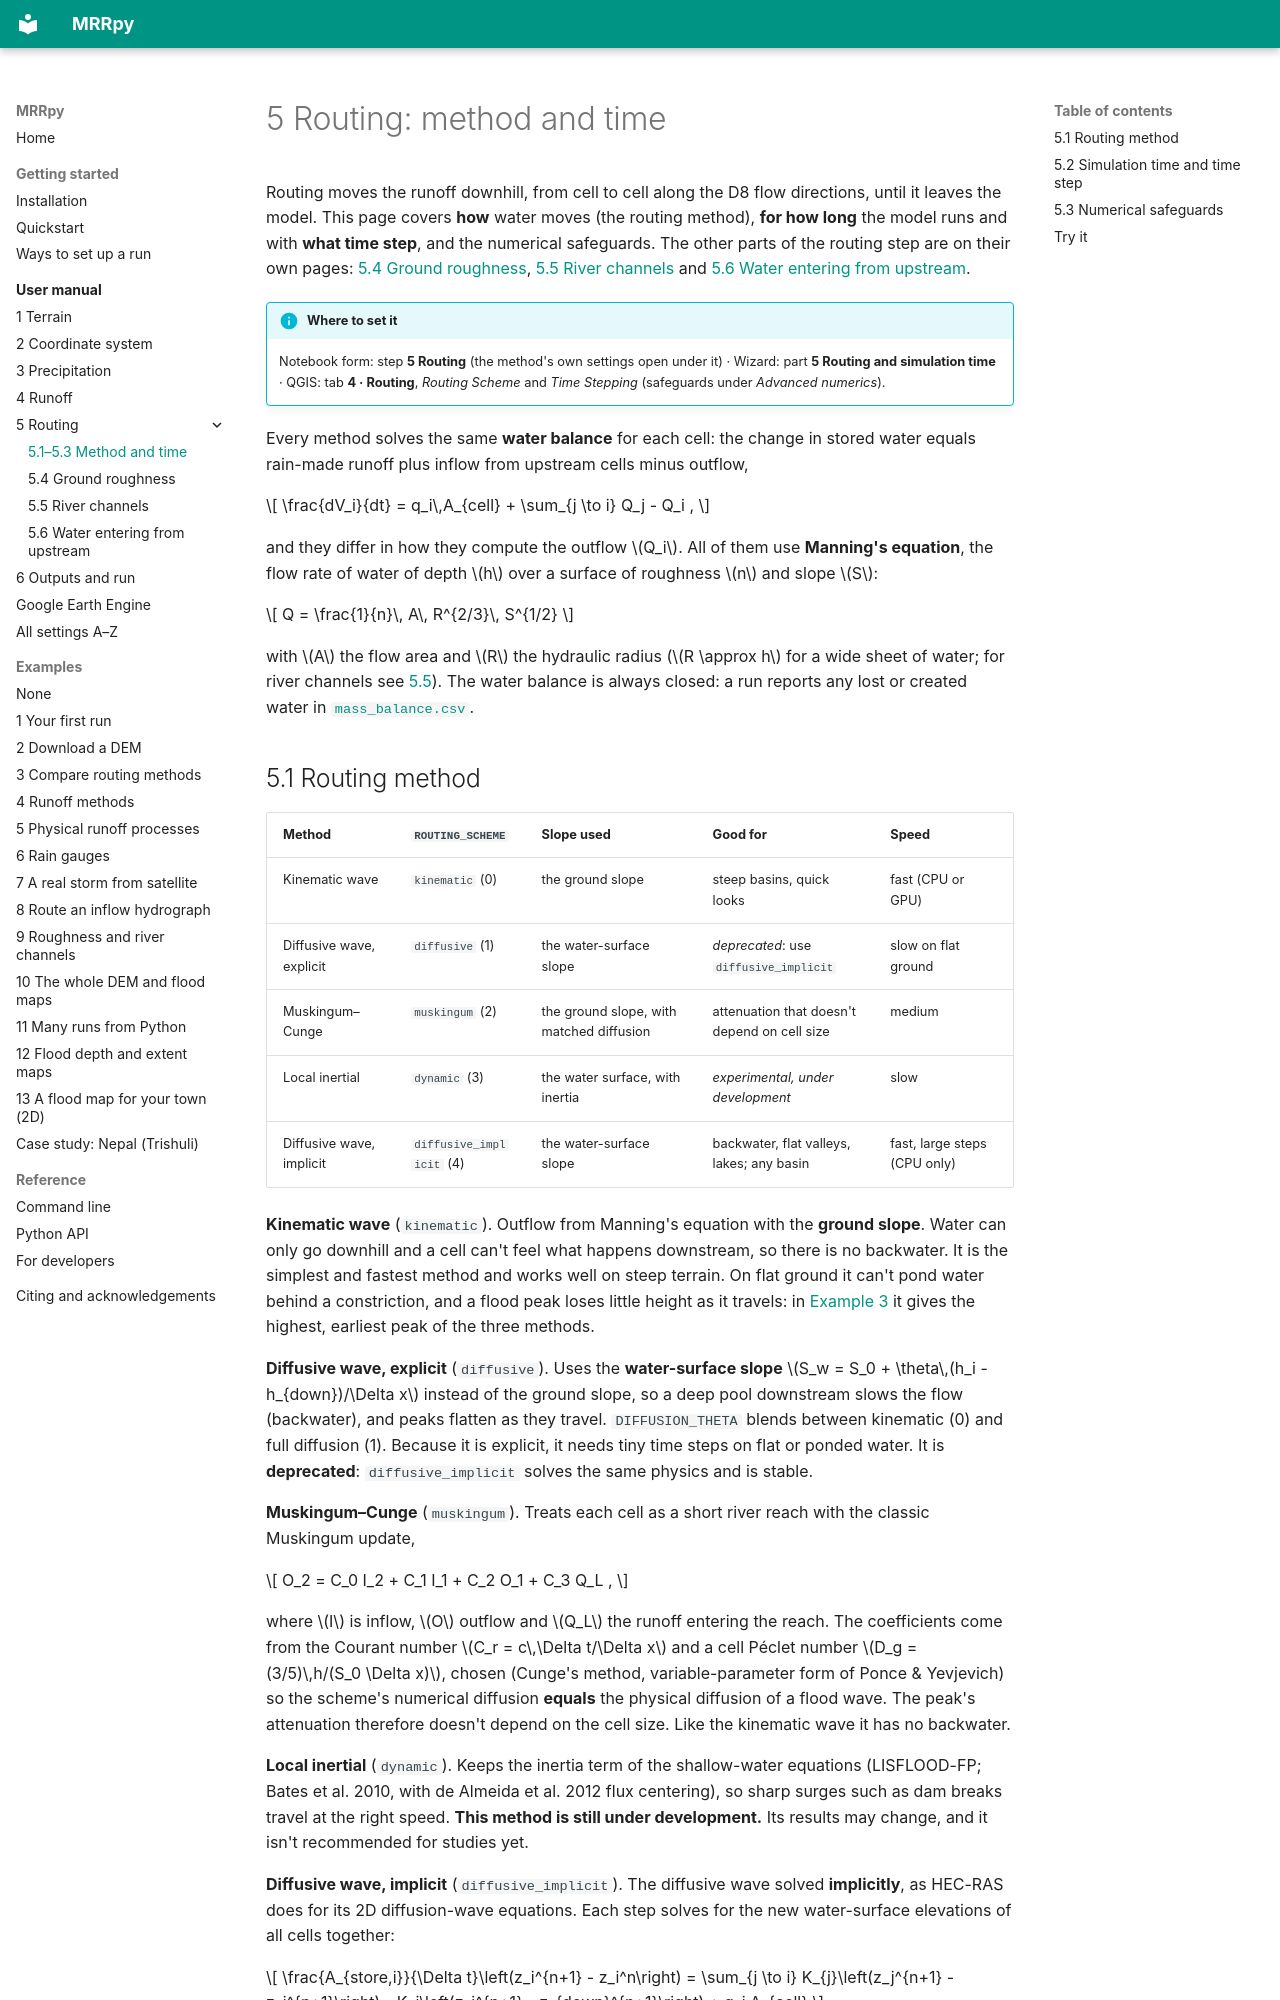

repository: SauravBhattarai19/MRRpy · page: manual/routing/index.html · generator: mkdocs

# 5 Routing: method and time

Routing moves the runoff downhill, from cell to cell along the D8 flow
directions, until it leaves the model. This page covers **how** water moves (the
routing method), **for how long** the model runs and with **what time step**, and
the numerical safeguards. The other parts of the routing step are on their own
pages: [5.4 Ground roughness](roughness.md), [5.5 River channels](channels.md)
and [5.6 Water entering from upstream](inflows.md).

!!! info "Where to set it"
    Notebook form: step **5 Routing** (the method's own settings open under it)
    · Wizard: part **5 Routing and simulation time** · QGIS: tab **4 · Routing**,
    *Routing Scheme* and *Time Stepping* (safeguards under *Advanced numerics*).

Every method solves the same **water balance** for each cell: the change in
stored water equals rain-made runoff plus inflow from upstream cells minus
outflow,

$$
\frac{dV_i}{dt} = q_i\,A_{cell} + \sum_{j \to i} Q_j - Q_i ,
$$

and they differ in how they compute the outflow $Q_i$. All of them use
**Manning's equation**, the flow rate of water of depth $h$ over a surface of
roughness $n$ and slope $S$:

$$
Q = \frac{1}{n}\, A\, R^{2/3}\, S^{1/2}
$$

with $A$ the flow area and $R$ the hydraulic radius ($R \approx h$ for a wide
sheet of water; for river channels see [5.5](channels.md)). The water balance is
always closed: a run reports any lost or created water in
[`mass_balance.csv`](outputs.md#65-the-water-balance).
